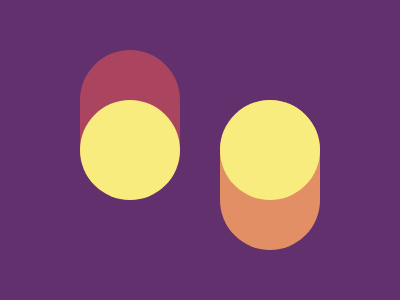

Recreate this image using only HTML and CSS.

<body bgcolor=#62306D><p a><p b><p c><p d><style>p{position:fixed;border-radius:999px;width:100}
	p[c],p[d],p[b]{background:#F7EC7D;height:100}
	p[c],p[a]{left:80}
	p[c]{top:84}
	p[d],p[b]{left:220;top:84}
	p[a],p[b]{height:150}
	p[a]{background:#AA445F;top:34}
	p[b]{background:#E38F66}